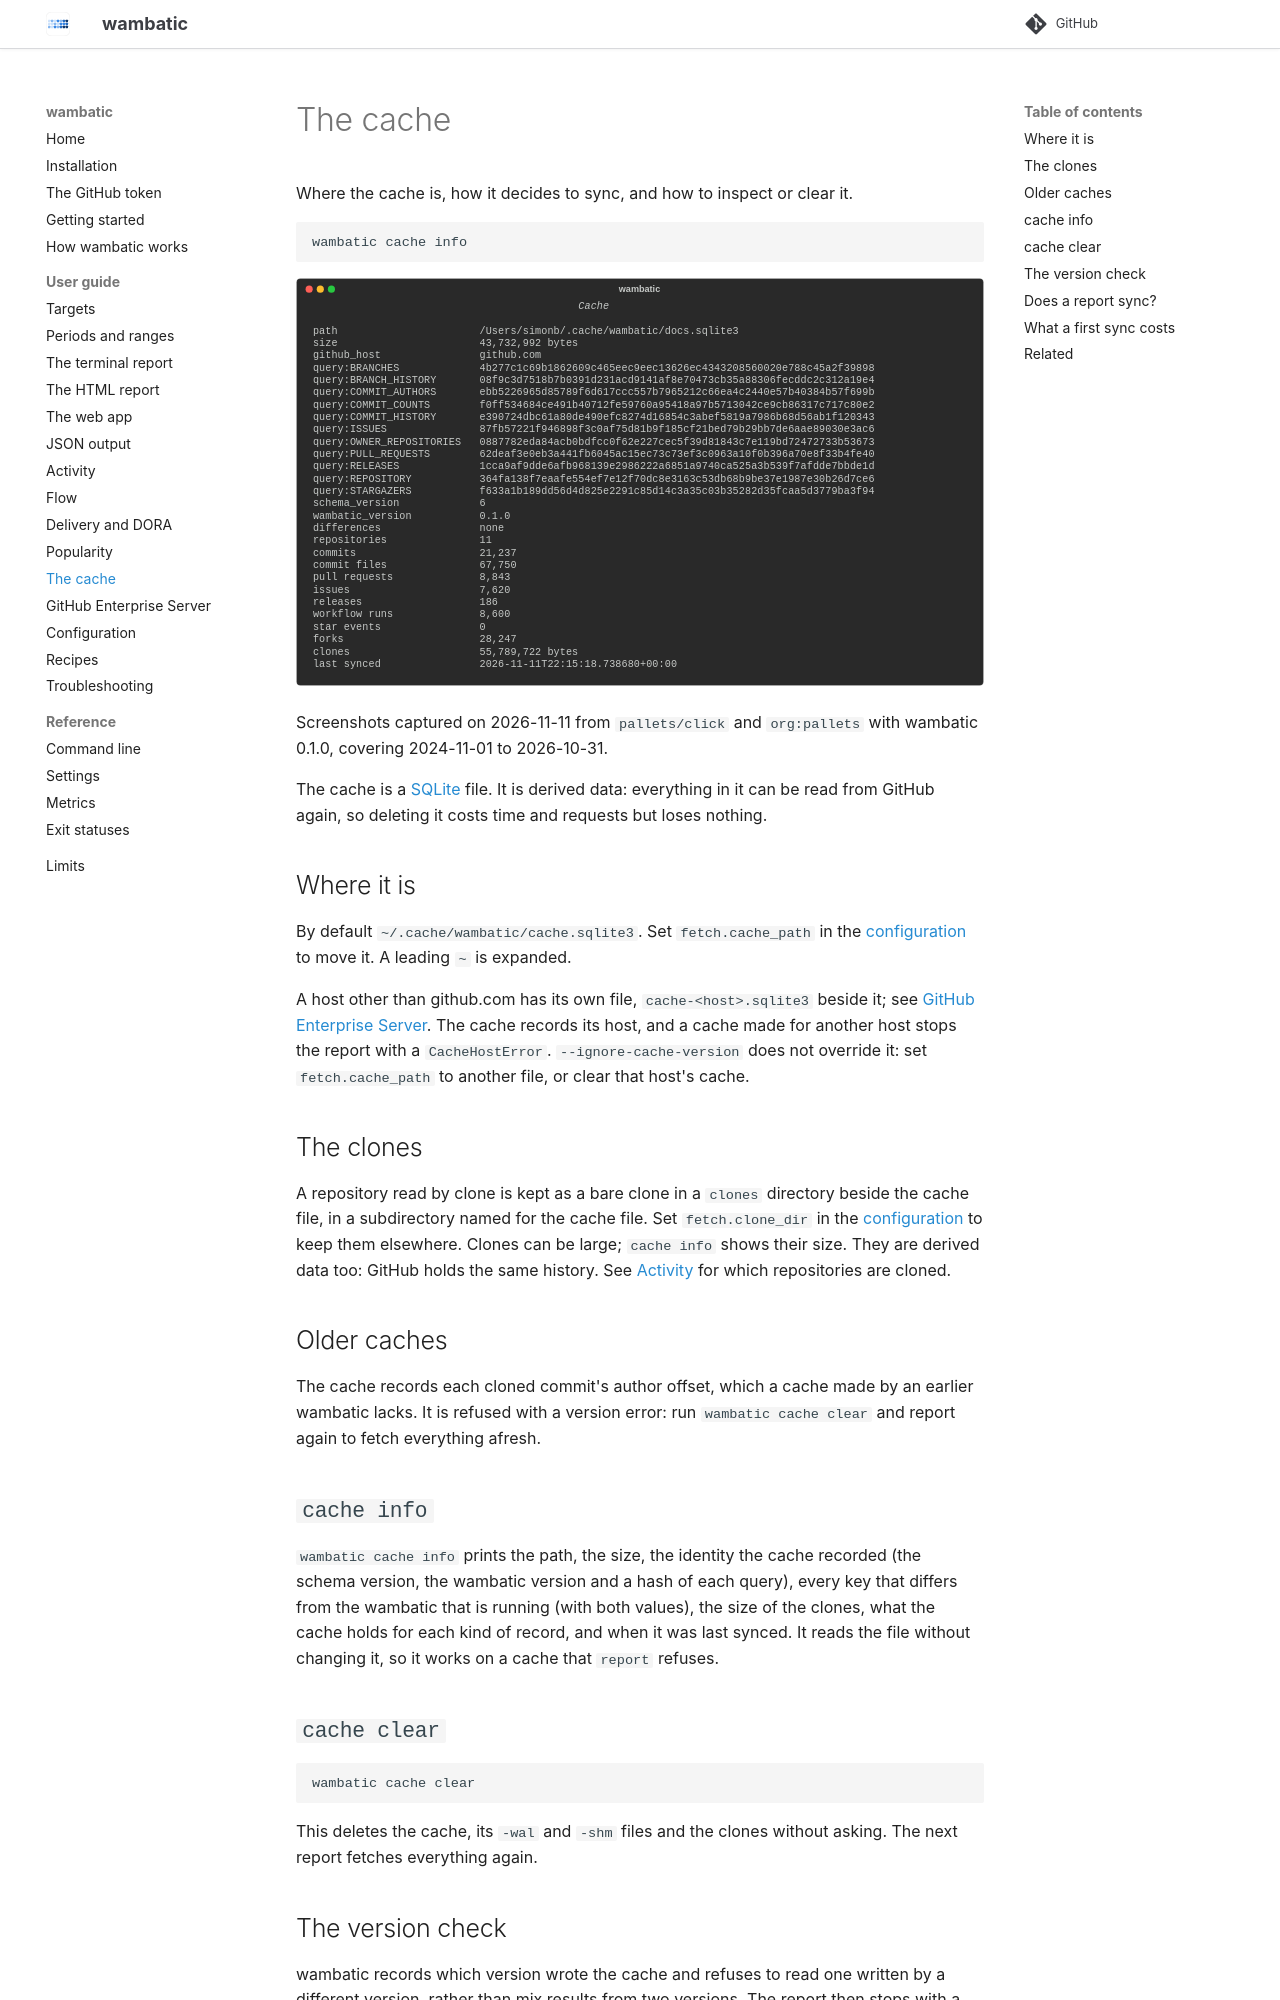

repository: bnomis/wambatic · page: guide/cache/index.html · generator: mkdocs

# The cache

Where the cache is, how it decides to sync, and how to inspect or clear it.

```shell
wambatic cache info
```

![The output of wambatic cache info](../images/terminal/cache-info.svg)

--8<-- "captured.md"

The cache is a [SQLite](https://www.sqlite.org/) file. It is derived data: everything in it can be read
from GitHub again, so deleting it costs time and requests but loses nothing.

## Where it is

By default `~/.cache/wambatic/cache.sqlite3`. Set `fetch.cache_path` in the
[configuration](config.md) to move it. A leading `~` is expanded.

A host other than github.com has its own file, `cache-<host>.sqlite3` beside it; see
[GitHub Enterprise Server](enterprise.md). The cache records its host, and a cache made for another host
stops the report with a `CacheHostError`. `--ignore-cache-version` does not override it: set
`fetch.cache_path` to another file, or clear that host's cache.

## The clones

A repository read by clone is kept as a bare clone in a `clones` directory beside the cache file, in a
subdirectory named for the cache file. Set `fetch.clone_dir` in the [configuration](config.md) to keep
them elsewhere. Clones can be large; `cache info` shows their size. They are derived data too: GitHub
holds the same history. See [Activity](activity.md#how-commits-are-read) for which repositories are
cloned.

## Older caches

The cache records each cloned commit's author offset, which a cache made by an earlier wambatic lacks. It
is refused with a version error: run `wambatic cache clear` and report again to fetch everything afresh.

## `cache info`

`wambatic cache info` prints the path, the size, the identity the cache recorded (the schema version, the
wambatic version and a hash of each query), every key that differs from the wambatic that is running
(with both values), the size of the clones, what the cache holds for each kind of record, and when it was last synced. It reads
the file without changing it, so it works on a cache that `report` refuses.

## `cache clear`

```shell
wambatic cache clear
```

This deletes the cache, its `-wal` and `-shm` files and the clones without asking. The next report fetches
everything again.

## The version check

wambatic records which version wrote the cache and refuses to read one written by a different version,
rather than mix results from two versions. The report then stops with a one-line error. You have two
ways out:

- `wambatic cache clear`, then run the report again. This is the usual choice: the cache is derived data.
- `--ignore-cache-version` for one run. The override is recorded in the cache and shown as a warning in
  the report.
